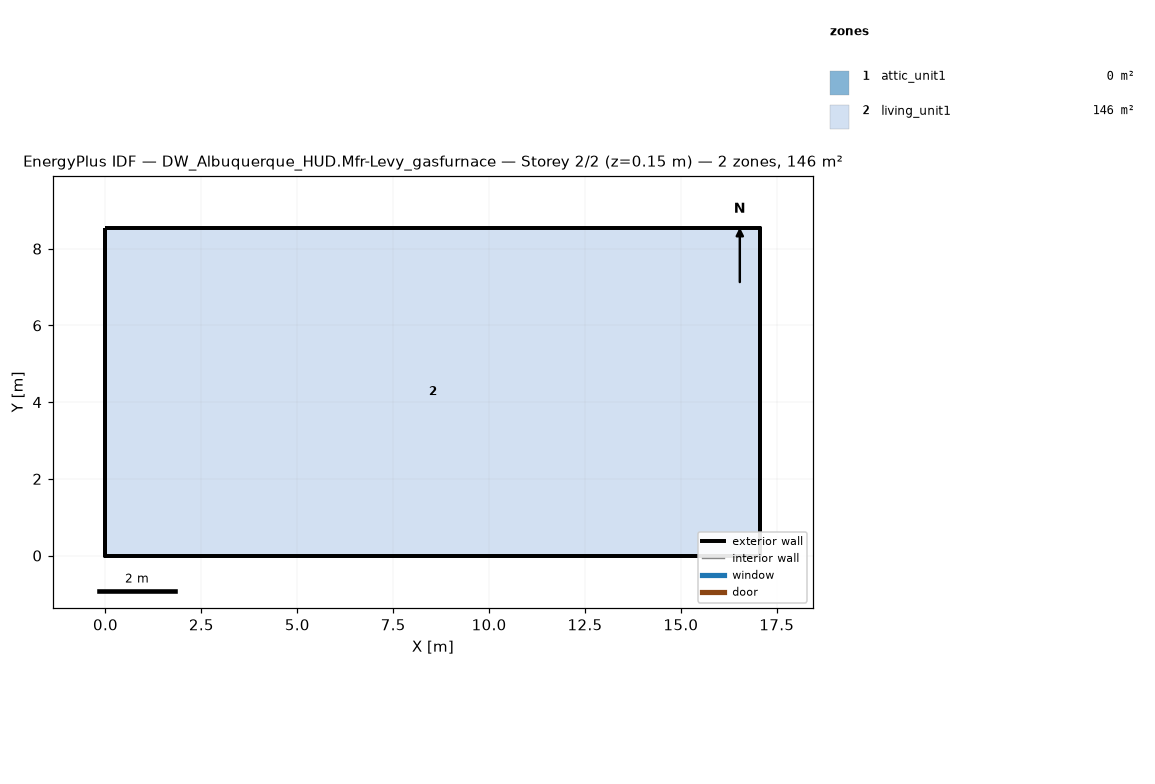
=== STOREY PLAN SPEC (per zone: floor XY polygon, exterior-wall plan segments, windows/doors) ===
zone 1: attic_unit1  (0.0 m²)
  exterior wall: (17.07, 0.00) – (17.07, 8.54) – (17.07, 4.27)  [12.8 m]
  exterior wall: (0.00, 8.54) – (0.00, 0.00) – (0.00, 4.27)  [12.8 m]
zone 2: living_unit1  (145.7 m²)
  floor: (0.00, 0.00) (0.00, 8.54) (17.07, 8.54) (17.07, 0.00)
  exterior wall: (0.00, 0.00) – (17.07, 0.00)  [17.1 m]
  exterior wall: (17.07, 0.00) – (17.07, 8.54)  [8.5 m]
  exterior wall: (17.07, 8.54) – (0.00, 8.54)  [17.1 m]
  exterior wall: (0.00, 8.54) – (0.00, 0.00)  [8.5 m]

=== DERIVED (storey summary) ===
Building: DW_Albuquerque_HUD.Mfr-Levy_gasfurnace
Storey: 2 of 2  (floor level z = 0.15 m)
Storey gross floor area: 145.7 m²
Zones on this storey: 2
  - attic_unit1: floor 0.0 m²; exterior wall 25.6 m (5.7 m²); WWR 0.0%
  - living_unit1: floor 145.7 m²; exterior wall 51.2 m (117.1 m²); WWR 0.0%
Zone adjacency: (none detected)